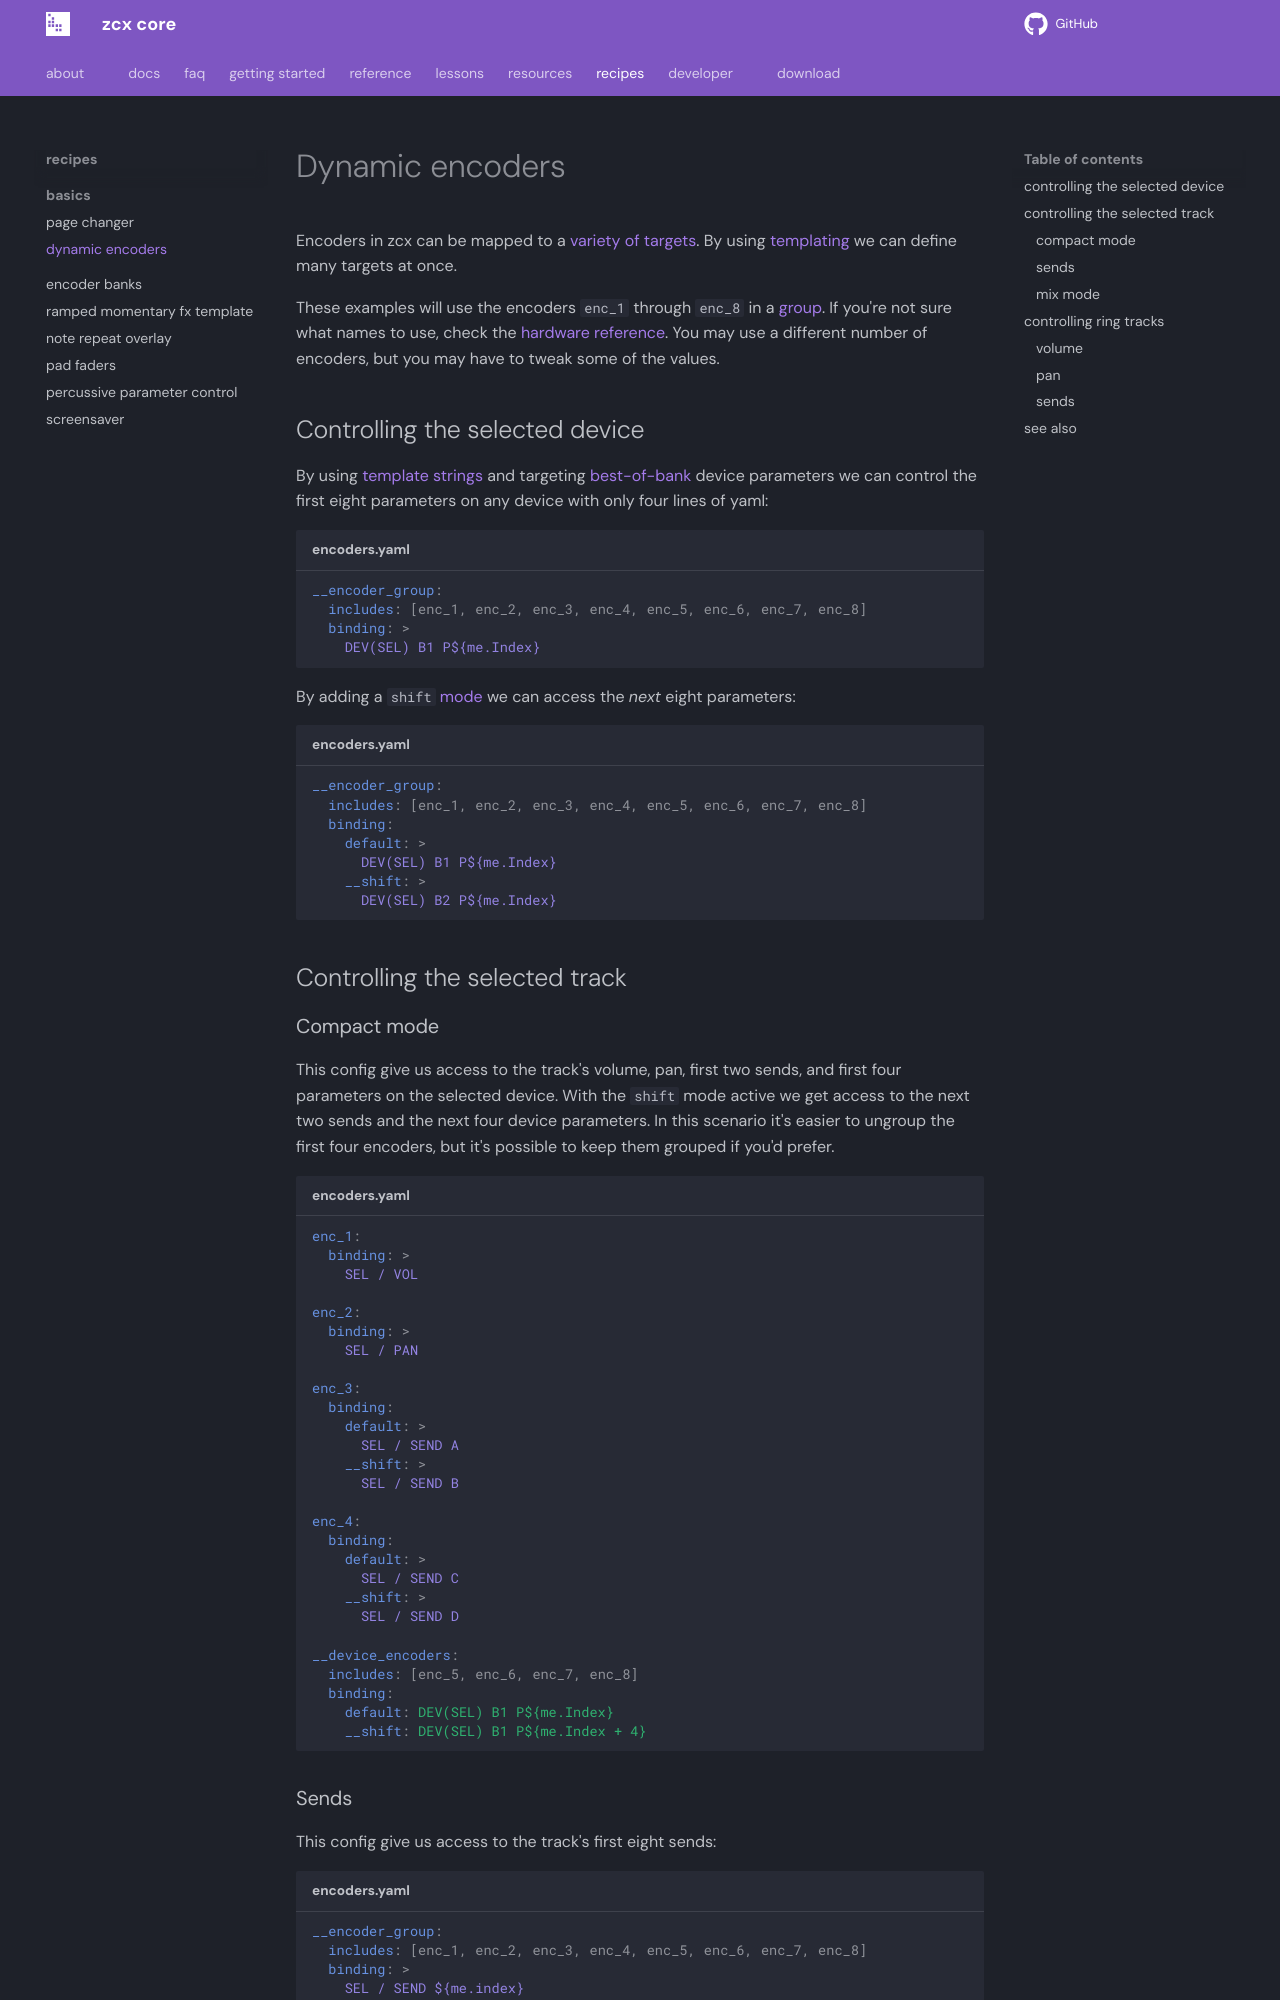

repository: odisfm/zcx-core · page: preview/recipes/dynamic-encoders/index.html · generator: mkdocs

# Dynamic encoders

Encoders in zcx can be mapped to a [variety of targets](../reference/encoder.md#mapping-targets).
By using [templating](../reference/template.md) we can define many targets at once.

These examples will use the encoders `enc_1` through `enc_8` in a [group](../reference/template.md#encoder-groups).
If you're not sure what names to use, check the [hardware reference](../reference/hardware/index.md).
You may use a different number of encoders, but you may have to tweak some of the values.

## Controlling the selected device

By using [template strings](../reference/template.md#template-strings) and targeting [best-of-bank](../reference/encoder.md#devd-bb-pp) device parameters we can control the first eight parameters on any device with only four lines of yaml:


```yaml title="encoders.yaml"
__encoder_group:
  includes: [enc_1, enc_2, enc_3, enc_4, enc_5, enc_6, enc_7, enc_8]
  binding: >
    DEV(SEL) B1 P${me.Index}
```

By adding a `shift` [mode](../lessons/getting-started/zcx-concepts.md#modes) we can access the _next_ eight parameters:

```yaml title="encoders.yaml"
__encoder_group:
  includes: [enc_1, enc_2, enc_3, enc_4, enc_5, enc_6, enc_7, enc_8]
  binding:
    default: >
      DEV(SEL) B1 P${me.Index}
    __shift: >
      DEV(SEL) B2 P${me.Index}
```

## Controlling the selected track

### Compact mode

This config give us access to the track's volume, pan, first two sends, and first four parameters on the selected device.
With the `shift` mode active we get access to the next two sends and the next four device parameters.
In this scenario it's easier to ungroup the first four encoders, but it's possible to keep them grouped if you'd prefer.

```yaml title="encoders.yaml"
enc_1:
  binding: >
    SEL / VOL

enc_2:
  binding: >
    SEL / PAN

enc_3:
  binding:
    default: >
      SEL / SEND A
    __shift: >
      SEL / SEND B

enc_4:
  binding:
    default: >
      SEL / SEND C
    __shift: >
      SEL / SEND D

__device_encoders:
  includes: [enc_5, enc_6, enc_7, enc_8]
  binding:
    default: DEV(SEL) B1 P${me.Index}
    __shift: DEV(SEL) B1 P${me.Index + 4}
```
